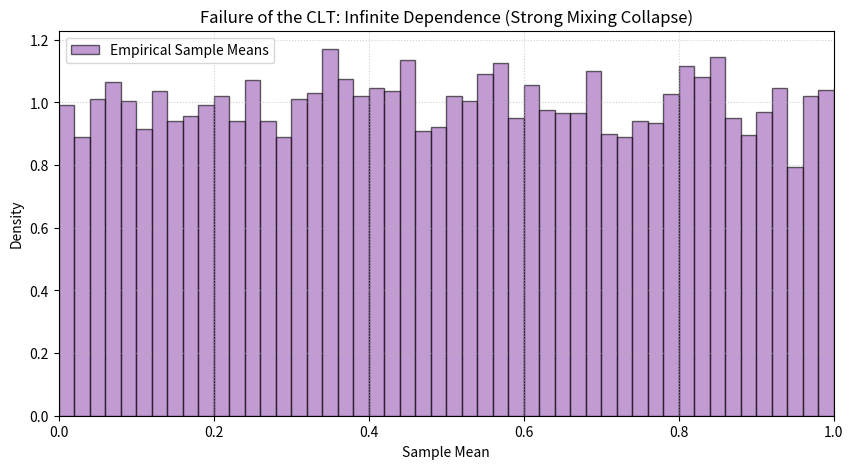

Here is the Python script that generated this plot:
import numpy as np
import matplotlib.pyplot as plt

# np.random.seed(42) # Uncomment to lock in the exact shape of the graph

def visualize_mixing_failure(num_samples=10000, sample_size=50):
    """
    Visualises the failure of the CLT when finite-variance data 
    possesses infinite dependence (violating strong mixing conditions).
    """
    # 1. Generate the shared underlying latent factor for each experiment
    # We use Uniform data (between 0 and 1), which strictly has a finite mean and variance.
    shared_factors = np.random.uniform(0, 1, num_samples)
    
    # 2. Break the independence (Infinite Memory):
    # We force all 50 variables in each sample to be perfectly correlated to the shared factor.
    # The correlation never decays, representing a complete collapse of "Strong Mixing".
    samples = np.tile(shared_factors, (sample_size, 1)).T
    
    # Calculate the sample means
    # Because every variable in a sample is identical, the mean is just the original variable!
    sample_means = np.mean(samples, axis=1)

    # Plotting the histogram
    plt.figure(figsize=(10, 5))
    
    # We use 50 bins to give it a clean, blocky histogram look matching the other figures
    plt.hist(sample_means, bins=50, density=True, alpha=0.6, 
             color='#9B59B6', edgecolor='black', label='Empirical Sample Means')

    plt.title('Failure of the CLT: Infinite Dependence (Strong Mixing Collapse)')
    plt.xlabel('Sample Mean')
    plt.ylabel('Density')
    
    # We limit the x-axis to exactly 0 to 1 to show the flat uniform shape clearly
    plt.xlim(0, 1)
    
    # Add a theoretical line to show what it *should* look like if it hadn't failed
    # (Optional: you can remove this if you only want the purple blocks)
    # plt.axhline(1, color='red', linestyle='dashed', linewidth=2, label='Original Uniform Shape')
    
    plt.legend()
    plt.grid(True, linestyle=':', alpha=0.6)
    plt.show()

# Execute the visualization
visualize_mixing_failure()
